Labelled photos from "grid_smoke_version", an image-classification folder in alterapars/wildfire_hackathon. The possible labels are: grid no smoke, grid smoke.

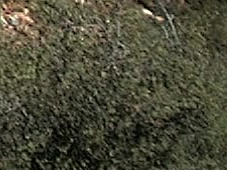
Label: grid no smoke

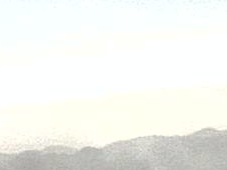
Label: grid smoke

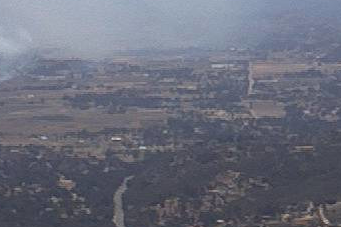
Label: grid smoke

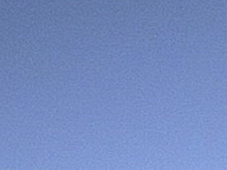
Label: grid no smoke

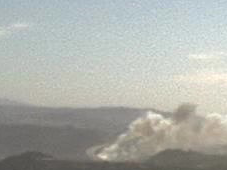
Label: grid smoke

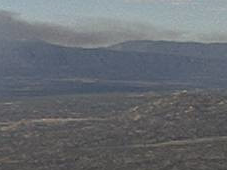
Label: grid smoke
